Run: headless pygame with SDL's dummy video driver; simulated clock (each Clock.tick advances the game by its frame time, no real sleeping); random seed 0; keys injected as events and as key.get_pressed() state; no mouse input.
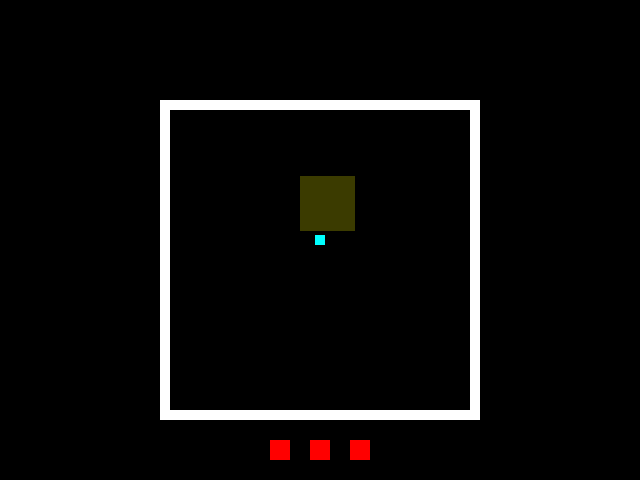
Frame 1 of 4 · flips 1–60 · no input
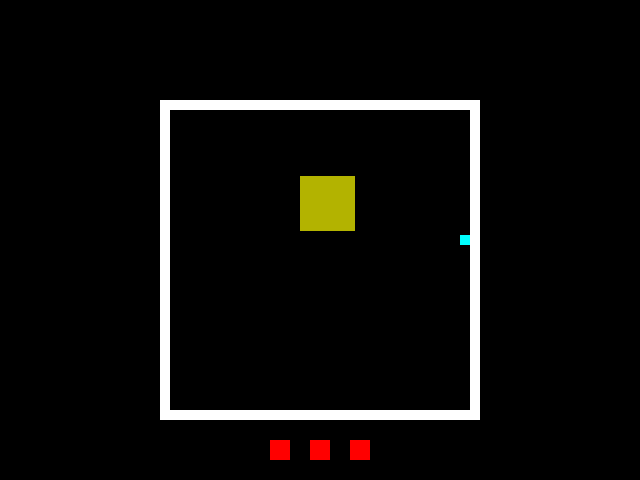
Frame 2 of 4 · flips 61–180 · tapped SPACE, RETURN · held RIGHT (→), D
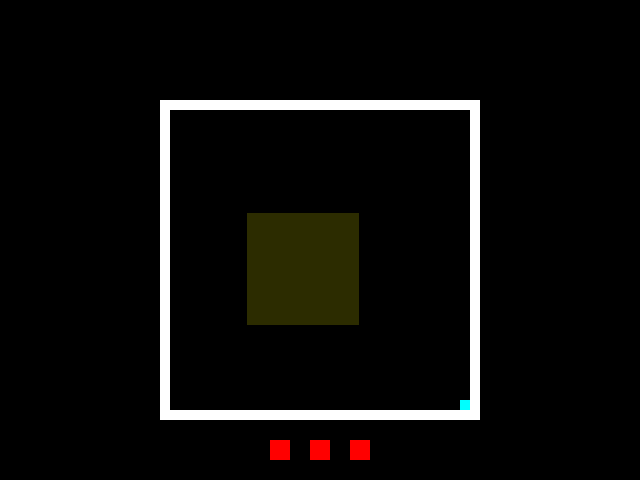
Frame 3 of 4 · flips 181–300 · held DOWN (↓), S
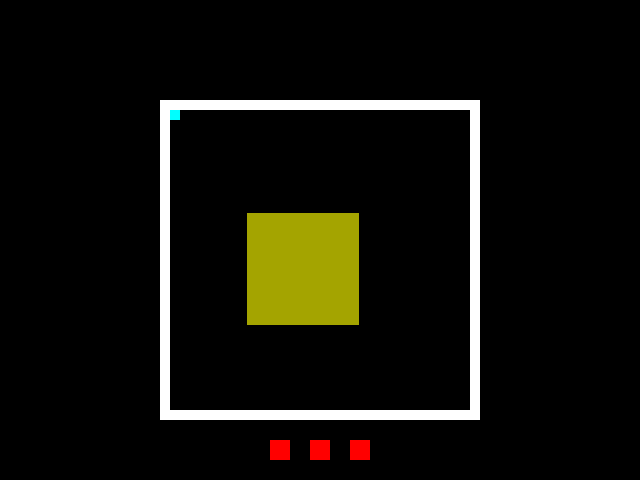
Frame 4 of 4 · flips 301–420 · held LEFT (←), A, UP (↑), W

The pygame program that drew these frames:

import pygame
import sys
import random
bg_y = 0
px = 315
py = 235
white = (255,255,255)
black = (0,0,0)
yellow = (255,255,0)
red = (255,0,0)
blue = (0,0,255)
bluegreen = (0,255,255)
life = 3   
inv = 0
cnt = 0
randwid = random.randint(50,150)
randy = random.randint(110,410-randwid) 
randx = random.randint(170,470-randwid)
clock = pygame.time.Clock()
def hit(x1,y1,width,height):
    global life,inv 
    xs = int(width/2 + 5)
    ys = int(height/2 + 5)
    lex = abs(x1 + width/2 - px - 5)
    ley = abs(y1 + height/2 - py - 5)
    if lex < xs and ley < ys and inv == 0:
        life -= 1
        inv = 50
def move_player(screen,key):
    global px,py
    pygame.draw.rect(screen,black,[px,py,10,10])
    if key[pygame.K_UP] == 1:
        py = py - 5
        if py < 110:
            py = 110
    if key[pygame.K_DOWN] == 1:
        py = py + 5
        if py > 400:
            py = 400
    if key[pygame.K_LEFT] == 1:
        px = px - 5
        if px < 170:
            px = 170
    if key[pygame.K_RIGHT] == 1:
        px = px + 5
        if px > 460:
            px = 460
    if inv > 0:
        pygame.draw.rect(screen,(0,255,0),[px,py,10,10])
    if inv == 0:
        pygame.draw.rect(screen,bluegreen,[px,py,10,10])
def life_management():
    global life, inv
    if inv > 0:
        inv -= 1
    if life == 2:
        pygame.draw.rect(screen,black,[350,440,20,20])
    if life == 1:
        pygame.draw.rect(screen,black,[310,440,20,20])
    if life == 0:
        pygame.draw.rect(screen,black,[270,440,20,20])
        game_end()
def game_end():
    global clock
    screen.fill(black)
    font = pygame.font.Font(None,80)
    screen.blit(font.render("GAME OVER",True,white),[160,240])
#def damage():
#    pygame.draw.rect(screen,blue,[200,300,20,20])
#    hit(200,300,20,20)
def attack1():
    global cnt,randwid,randy,randx
    if cnt == 0:
        randwid = random.randint(50,150)
        randy = random.randint(110,410-randwid) 
        randx = random.randint(170,470-randwid)
    pygame.draw.rect(screen,(cnt,cnt,0),[randx,randy,randwid,randwid])
    cnt += 1
    if cnt == 255:
        pygame.draw.rect(screen,red,[randx,randy,randwid,randwid])
        hit(randx,randy,randwid,randwid)
        pygame.draw.rect(screen,black,[170,110,300,300])
        cnt = 0
    if inv > 0:
        pygame.draw.rect(screen,(0,255,0),[px,py,10,10])
    if inv == 0:
        pygame.draw.rect(screen,bluegreen,[px,py,10,10])
def main(): 
    global screen
    pygame.init()
    pygame.display.set_caption("Battle")
    screen = pygame.display.set_mode((640,480))
    pygame.draw.rect(screen,white,[160,100,320,320])
    pygame.draw.rect(screen,black,[170,110,300,300])
    pygame.draw.rect(screen,red,[270,440,20,20])
    pygame.draw.rect(screen,red,[310,440,20,20])
    pygame.draw.rect(screen,red,[350,440,20,20])
    while True:
        for event in pygame.event.get():
            if event.type == pygame.QUIT:
                pygame.quit()
                sys.exit()
        key = pygame.key.get_pressed()
        move_player(screen,key)
        attack1()
        life_management()
        pygame.display.update()
        clock.tick(70)
if __name__ == "__main__":
    main()
